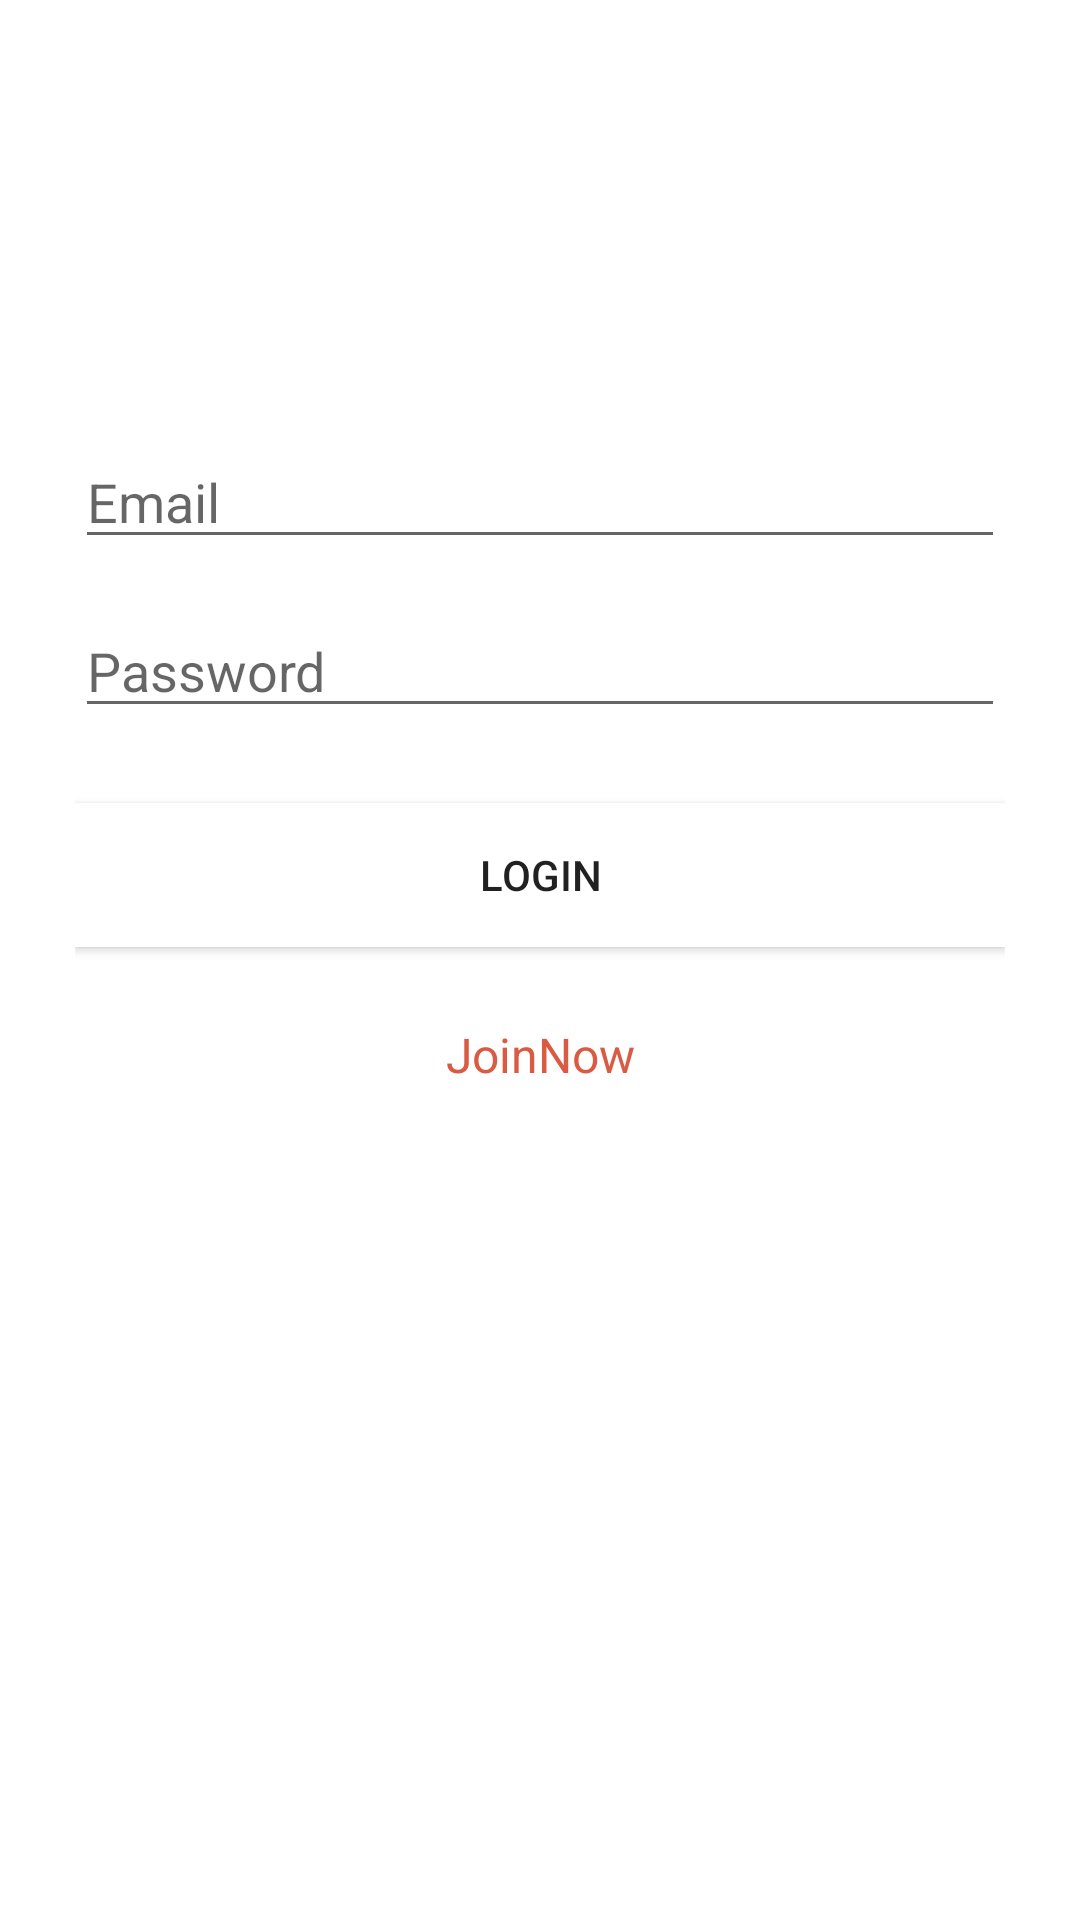

Android layout source for this screen:
<!-- AndroidManifest.xml: application theme Theme.BonneAppétit -->
<!-- res/layout/fragment_login.xml -->
<?xml version="1.0" encoding="utf-8"?>
<layout xmlns:android="http://schemas.android.com/apk/res/android"
    xmlns:tools="http://schemas.android.com/tools">

    <data>
    </data>
    <RelativeLayout
        android:layout_width="match_parent"
        android:layout_height="match_parent"
        tools:context=".ui.frags.LoginFragment">

        <LinearLayout
            android:layout_width="match_parent"
            android:layout_height="wrap_content"
            android:orientation="vertical"
            android:paddingTop="55dp"
            android:paddingLeft="25dp"
            android:paddingRight="25dp">

            <ImageView
                android:layout_width="wrap_content"
                android:layout_height="75dp"
                android:layout_gravity="center_horizontal"
                android:id="@+id/logo" />


            <EditText
                android:layout_width="match_parent"
                android:layout_height="wrap_content"
                android:inputType="textEmailAddress"
                android:hint="Email"
                android:id="@+id/login_et_email"
                android:layout_marginTop="15dp" />


            <EditText
                android:layout_width="match_parent"
                android:layout_height="wrap_content"
                android:inputType="textPassword"
                android:hint="Password"
                android:id="@+id/login_et_password"
                android:layout_marginTop="15dp" />


            <Button
                android:layout_width="match_parent"
                android:layout_height="wrap_content"
                android:layout_marginTop="25dp"
                android:layout_marginBottom="25dp"
                android:text="Login"
                android:id="@+id/login_btn_login"
                android:padding="12dp"
                android:background="@color/white" />

            <TextView
                android:layout_width="match_parent"
                android:layout_height="wrap_content"
                android:layout_marginBottom="25dp"
                android:text="JoinNow"
                android:gravity="center"
                android:textSize="16dp"
                android:id="@+id/login_tv__register"
                android:textColor="@color/purple_200" />

        </LinearLayout>

        <ProgressBar
            android:id="@+id/login_pb_progress"
            android:visibility="gone"
            android:layout_width="wrap_content"
            android:layout_height="wrap_content"
            android:foregroundGravity="center" />
    </RelativeLayout>
</layout>
<!-- resources referenced by this layout -->
<resources>
  <color name="purple_200">#D95B43</color>
  <color name="white">#FFFFFFFF</color>
  <style name="Theme.BonneAppétit" parent="Theme.MaterialComponents.DayNight.NoActionBar">
          
          <item name="colorPrimary">@color/purple_500</item>
          <item name="colorPrimaryVariant">@color/purple_700</item>
          <item name="colorOnPrimary">@color/white</item>
          
          <item name="colorSecondary">@color/teal_200</item>
          <item name="colorSecondaryVariant">@color/teal_700</item>
          <item name="colorOnSecondary">@color/black</item>
          
          <item name="android:statusBarColor" tools:targetApi="l">?attr/colorPrimaryVariant</item>
          
      </style>
  <color name="purple_500">#C02942</color>
  <color name="purple_700">#542437</color>
  <color name="teal_200">#C02942</color>
  <color name="teal_700">#D95B43</color>
  <color name="black">#FF000000</color>
</resources>
